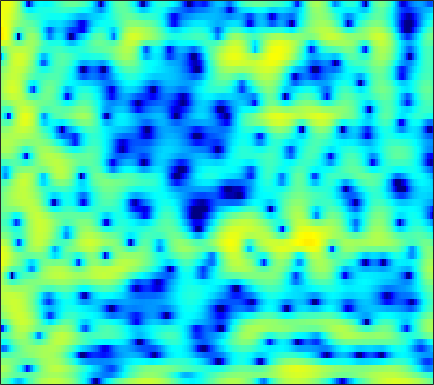

Values plotted in this chart, from the file beside it:
-1.1075, -1.6249, -2.4893, -3.5301, -4.4702, -5.9318, -7.5119, -8.6807, -9.6665, -9.3456, -7.9104, -6.5891, -4.8534, -3.3214, -2.3096, -1.1165, -0.14165, 0.49757, 1.1959, 1.7859, 2.242, 2.5098, 2.7651, 2.924
0.7668, 0.498, 0.1008, -0.3262, -0.657, -1.096, -1.504, -1.777, -2.082, -2.286, -2.373, -2.362, -2.237, -1.983, -1.736, -1.327, -0.8676, -0.5044, -0.02156, 0.436, 0.8423, 1.104, 1.389, 1.591
2.192, 1.943, 1.512, 0.9346, 0.4032, -0.4581, -1.53, -2.515, -4.157, -6.309, -9.364, -12.61, -18.52, -16.01, -11.57, -7.539, -4.755, -3.161, -1.482, -0.1813, 0.8239, 1.424, 2.034, 2.458
0.343, 0.3321, 0.244, 0.07804, -0.1084, -0.4147, -0.7833, -1.104, -1.569, -2.021, -2.419, -2.62, -2.711, -2.537, -2.235, -1.675, -0.9857, -0.4572, 0.2188, 0.8117, 1.289, 1.568, 1.821, 1.931
-3.102, -3.073, -2.947, -2.698, -2.469, -2.123, -1.755, -1.488, -1.148, -0.836, -0.5391, -0.325, -0.04574, 0.2367, 0.449, 0.7356, 1.019, 1.216, 1.458, 1.658, 1.797, 1.851, 1.846, 1.738
-12.22, -13.95, -12.82, -9.676, -7.555, -5.338, -3.635, -2.641, -1.599, -0.8181, -0.2307, 0.1067, 0.4368, 0.6766, 0.8201, 0.9754, 1.121, 1.237, 1.41, 1.599, 1.792, 1.92, 2.054, 2.121
-5.502, -5.931, -5.744, -4.8, -3.87, -2.598, -1.489, -0.7993, -0.09081, 0.3563, 0.5332, 0.4964, 0.2298, -0.2903, -0.8157, -1.617, -2.347, -2.673, -2.591, -1.902, -0.8896, -0.09143, 0.8855, 1.687
-2.473, -2.549, -2.259, -1.626, -1.054, -0.224, 0.5322, 0.9966, 1.436, 1.627, 1.512, 1.205, 0.4341, -0.8163, -2.164, -4.694, -8.507, -12.23, -12.67, -7.883, -4.338, -2.436, -0.5768, 0.7471
-18.08, -16.56, -9.396, -5.175, -3.017, -0.9109, 0.603, 1.427, 2.186, 2.602, 2.699, 2.584, 2.209, 1.604, 1.038, 0.2043, -0.5976, -1.099, -1.541, -1.686, -1.603, -1.42, -1.055, -0.6284
-3.714, -3.319, -2.293, -0.9815, 0.03234, 1.233, 2.22, 2.797, 3.33, 3.608, 3.649, 3.522, 3.16, 2.596, 2.045, 1.162, 0.1118, -0.7865, -2.124, -3.631, -5.229, -6.389, -7.517, -7.587
-0.1469, 0.4435, 1.195, 1.882, 2.345, 2.886, 3.297, 3.511, 3.659, 3.629, 3.407, 3.118, 2.56, 1.801, 1.095, -0.03978, -1.41, -2.603, -4.484, -6.767, -9.639, -12.32, -16.13, -16.31
1.08, 1.647, 2.283, 2.788, 3.092, 3.391, 3.56, 3.594, 3.514, 3.275, 2.877, 2.465, 1.759, 0.8727, 0.08413, -1.129, -2.511, -3.647, -5.241, -6.843, -8.282, -9.158, -9.862, -10.02
2.125, 2.544, 2.992, 3.333, 3.511, 3.647, 3.669, 3.61, 3.42, 3.098, 2.63, 2.179, 1.427, 0.4856, -0.356, -1.688, -3.291, -4.703, -6.908, -9.599, -12.76, -15.17, -16.51, -14.64
2.661, 2.882, 3.091, 3.208, 3.25, 3.24, 3.166, 3.067, 2.875, 2.601, 2.227, 1.874, 1.29, 0.5538, -0.1069, -1.163, -2.448, -3.586, -5.378, -7.502, -9.831, -11.37, -12.11, -10.98
2.506, 2.372, 2.131, 1.86, 1.66, 1.443, 1.302, 1.239, 1.19, 1.146, 1.078, 0.9857, 0.7948, 0.5167, 0.2464, -0.1872, -0.6969, -1.118, -1.699, -2.266, -2.729, -2.975, -3.095, -3.01
1.884, 1.075, -0.1949, -1.566, -2.493, -3.264, -3.304, -2.942, -2.246, -1.565, -1.029, -0.7322, -0.4549, -0.2774, -0.1861, -0.08879, -0.000376, 0.06684, 0.1684, 0.2806, 0.3974, 0.5039, 0.6531, 0.8112
2.084, 0.5908, -2.102, -6.139, -11.1, -30.65, -12.93, -8.602, -5.577, -3.989, -3.181, -2.898, -2.76, -2.68, -2.538, -2.138, -1.502, -0.9256, -0.139, 0.6126, 1.266, 1.678, 2.122, 2.479
4.153, 3.17, 1.653, 0.02447, -1.108, -2.193, -2.693, -2.798, -2.897, -3.22, -4.013, -5.033, -7.148, -10.21, -12.28, -10.86, -7.088, -4.757, -2.411, -0.7594, 0.422, 1.08, 1.702, 2.115
5.301, 4.77, 3.962, 3.106, 2.456, 1.6, 0.7859, 0.1968, -0.6186, -1.552, -2.705, -3.775, -5.477, -7.311, -8.153, -7.633, -5.791, -4.326, -2.735, -1.613, -0.9342, -0.658, -0.5147, -0.5576
5.25, 4.901, 4.286, 3.54, 2.911, 2.013, 1.136, 0.5274, -0.1672, -0.7083, -1.084, -1.292, -1.467, -1.529, -1.483, -1.297, -1.043, -0.8754, -0.8001, -0.9798, -1.551, -2.32, -3.777, -5.706
4.809, 4.488, 3.791, 2.752, 1.769, 0.2065, -1.577, -2.884, -4.029, -3.889, -2.788, -1.785, -0.5605, 0.444, 1.022, 1.571, 1.867, 1.911, 1.694, 1.097, 0.05252, -1.083, -3.238, -6.262
2.899, 2.612, 1.912, 0.7795, -0.3909, -2.566, -5.778, -9.38, -16.01, -11.81, -6.338, -3.674, -1.18, 0.5545, 1.505, 2.401, 2.938, 3.118, 3.097, 2.758, 2.135, 1.51, 0.4912, -0.6112
0.1206, 0.05038, -0.3098, -0.9176, -1.534, -2.473, -3.365, -3.892, -4.125, -3.673, -2.655, -1.691, -0.369, 0.8347, 1.604, 2.422, 2.978, 3.223, 3.333, 3.202, 2.841, 2.43, 1.702, 0.7855
-2.043, -1.952, -2.158, -2.692, -3.252, -4.05, -4.724, -4.93, -4.636, -3.756, -2.522, -1.505, -0.1884, 0.9943, 1.75, 2.558, 3.128, 3.404, 3.558, 3.494, 3.218, 2.874, 2.253, 1.43
-2.8, -2.757, -3.168, -4.171, -5.381, -7.923, -12.16, -16.55, -14.25, -8.417, -4.623, -2.578, -0.527, 0.9897, 1.855, 2.703, 3.253, 3.489, 3.596, 3.486, 3.192, 2.862, 2.318, 1.669
-1.972, -1.866, -2.036, -2.595, -3.272, -4.47, -5.719, -6.242, -5.675, -3.968, -2.03, -0.7253, 0.7206, 1.805, 2.401, 2.933, 3.182, 3.197, 3.024, 2.642, 2.098, 1.609, 0.8934, 0.1857
-0.9655, -0.6213, -0.3134, -0.1607, -0.1263, -0.105, -0.04265, 0.08863, 0.4079, 0.8853, 1.446, 1.865, 2.351, 2.697, 2.834, 2.833, 2.602, 2.271, 1.601, 0.6685, -0.5355, -1.597, -3.177, -4.728
-0.7904, -0.2447, 0.3641, 0.8642, 1.185, 1.549, 1.868, 2.089, 2.358, 2.595, 2.784, 2.876, 2.904, 2.804, 2.626, 2.229, 1.631, 1.031, -0.01497, -1.389, -3.21, -4.979, -8.188, -13.35
-1.178, -0.5423, 0.1996, 0.8411, 1.275, 1.777, 2.207, 2.474, 2.752, 2.929, 2.993, 2.955, 2.783, 2.456, 2.108, 1.503, 0.7372, 0.06437, -0.9618, -2.135, -3.449, -4.527, -6.029, -7.443
-1.662, -1.123, -0.4319, 0.2442, 0.7392, 1.378, 1.961, 2.332, 2.724, 2.967, 3.034, 2.961, 2.69, 2.206, 1.703, 0.859, -0.1518, -0.9758, -2.053, -2.988, -3.648, -3.954, -4.123, -4.101
-2.88, -2.768, -2.388, -1.641, -0.8979, 0.2127, 1.267, 1.959, 2.685, 3.16, 3.369, 3.345, 3.052, 2.447, 1.762, 0.4946, -1.247, -2.915, -5.576, -8.003, -8.167, -6.765, -4.619, -2.871
-7.383, -9.601, -11.9, -9.278, -6.227, -3.001, -0.713, 0.5407, 1.726, 2.475, 2.873, 2.963, 2.82, 2.371, 1.812, 0.7035, -0.9282, -2.61, -5.637, -8.982, -8.749, -6.241, -3.121, -0.876
-7.556, -8.909, -9.941, -8.483, -6.547, -4.157, -2.392, -1.449, -0.6065, -0.1176, 0.1298, 0.2224, 0.2834, 0.289, 0.2474, 0.102, -0.1513, -0.3914, -0.6918, -0.7895, -0.5375, -0.1177, 0.6244, 1.399
-3.462, -3.327, -3.116, -2.811, -2.528, -2.207, -2.072, -2.167, -2.582, -3.309, -4.161, -4.615, -4.565, -3.729, -2.849, -1.683, -0.7011, -0.09412, 0.5566, 1.076, 1.523, 1.83, 2.189, 2.48
-0.2093, 0.02649, 0.1989, 0.2142, 0.1146, -0.2249, -0.8711, -1.638, -3.206, -5.737, -10.15, -16.98, -20.37, -9.62, -6.045, -3.038, -1.074, -0.02722, 0.992, 1.693, 2.156, 2.376, 2.538, 2.567
1.671, 1.806, 1.878, 1.815, 1.657, 1.292, 0.7074, 0.1106, -0.9169, -2.156, -3.414, -4.098, -4.216, -3.399, -2.48, -1.245, -0.2037, 0.4082, 0.9923, 1.344, 1.482, 1.46, 1.284, 0.9577
1.99, 2.09, 2.174, 2.184, 2.137, 1.995, 1.761, 1.529, 1.171, 0.7881, 0.4418, 0.2503, 0.1153, 0.1234, 0.1971, 0.3236, 0.415, 0.4345, 0.358, 0.1392, -0.2271, -0.599, -1.244, -2.059
1.428, 1.575, 1.755, 1.914, 2.027, 2.147, 2.239, 2.279, 2.29, 2.243, 2.143, 2.033, 1.839, 1.586, 1.352, 0.9732, 0.5128, 0.1056, -0.5083, -1.214, -2.021, -2.711, -3.788, -5.105
0.1404, 0.3393, 0.5985, 0.9149, 1.208, 1.677, 2.188, 2.559, 2.972, 3.257, 3.376, 3.339, 3.117, 2.682, 2.214, 1.406, 0.4093, -0.4423, -1.64, -2.793, -3.823, -4.523, -5.449, -6.581
-2.014, -2.124, -2.426, -2.425, -1.925, -0.5955, 0.9864, 2.099, 3.304, 4.15, 4.616, 4.719, 4.534, 3.967, 3.28, 1.974, 0.1676, -1.569, -4.392, -7.38, -8.827, -8.33, -7.024, -6.162
-4.006, -5.216, -8.868, -20.35, -16.8, -6.165, -1.471, 0.7798, 2.83, 4.118, 4.825, 5.038, 4.929, 4.395, 3.707, 2.353, 0.4134, -1.513, -4.969, -9.501, -11.63, -9.417, -6.346, -4.392
-2.756, -3.038, -3.53, -3.669, -3.193, -1.793, -0.1225, 1.02, 2.236, 3.046, 3.482, 3.58, 3.439, 3.014, 2.526, 1.685, 0.6527, -0.1895, -1.321, -2.261, -2.763, -2.844, -2.659, -2.339
-0.7475, -0.4375, -0.03076, 0.4063, 0.7689, 1.288, 1.799, 2.119, 2.41, 2.503, 2.388, 2.167, 1.74, 1.21, 0.7954, 0.2812, -0.159, -0.441, -0.7416, -0.9683, -1.136, -1.239, -1.392, -1.613
0.5641, 1.242, 1.986, 2.564, 2.893, 3.179, 3.286, 3.229, 2.943, 2.402, 1.574, 0.7784, -0.4698, -1.741, -2.513, -3.031, -2.877, -2.491, -1.865, -1.318, -0.9691, -0.8414, -0.877, -1.184
1.159, 2.066, 2.991, 3.635, 3.951, 4.149, 4.076, 3.833, 3.221, 2.215, 0.7223, -0.8043, -3.635, -7.972, -13.13, -16.61, -9.709, -6.557, -3.954, -2.361, -1.388, -0.9725, -0.7511, -0.8719
1.092, 1.885, 2.735, 3.347, 3.649, 3.84, 3.77, 3.534, 2.955, 2.041, 0.7581, -0.4683, -2.446, -4.68, -6.135, -6.918, -6.118, -5.109, -3.806, -2.786, -2.053, -1.684, -1.415, -1.373
0.6155, 1.243, 1.988, 2.594, 2.935, 3.22, 3.296, 3.202, 2.873, 2.326, 1.564, 0.8738, -0.1376, -1.148, -1.83, -2.546, -2.994, -3.169, -3.233, -3.148, -2.988, -2.825, -2.603, -2.436
-0.3955, 0.2639, 1.136, 1.94, 2.456, 2.982, 3.303, 3.401, 3.337, 3.05, 2.562, 2.076, 1.285, 0.3537, -0.4259, -1.536, -2.711, -3.57, -4.602, -5.285, -5.428, -5.183, -4.557, -3.854
-3.218, -2.083, -0.4351, 1.046, 1.973, 2.919, 3.56, 3.855, 4.01, 3.903, 3.559, 3.145, 2.382, 1.342, 0.3575, -1.288, -3.454, -5.533, -9.249, -14.02, -14.26, -11.11, -7.667, -5.381
-11.56, -6.383, -2.372, 0.1258, 1.422, 2.631, 3.391, 3.741, 3.976, 3.982, 3.775, 3.477, 2.858, 1.972, 1.108, -0.3769, -2.287, -4.051, -6.795, -9.299, -9.709, -8.515, -6.524, -4.854
-2.318, -1.298, 0.117, 1.248, 1.827, 2.315, 2.535, 2.588, 2.607, 2.628, 2.619, 2.56, 2.347, 1.934, 1.464, 0.6325, -0.3962, -1.26, -2.391, -3.367, -3.939, -4.118, -4.108, -3.886
4.198, 4.027, 3.754, 3.293, 2.761, 1.746, 0.4946, -0.4126, -1.115, -0.8873, -0.04948, 0.6117, 1.28, 1.565, 1.522, 1.161, 0.4833, -0.1937, -1.255, -2.413, -3.545, -4.283, -4.95, -5.24
7.313, 6.792, 5.874, 4.578, 3.27, 0.8249, -2.947, -7.686, -33.41, -9.373, -3.798, -1.606, 0.08409, 0.8889, 1.079, 0.8595, 0.1574, -0.6711, -2.222, -4.331, -7.221, -9.825, -12.77, -12.32
7.161, 6.668, 5.789, 4.641, 3.584, 1.921, 0.06191, -1.237, -2.363, -2.446, -1.79, -1.226, -0.6639, -0.4161, -0.4597, -0.8437, -1.611, -2.458, -4.02, -6.168, -9.109, -11.88, -15.13, -14.43
6.09, 5.792, 5.235, 4.513, 3.872, 2.928, 1.938, 1.237, 0.4249, -0.2087, -0.6745, -0.9553, -1.28, -1.611, -1.91, -2.389, -3.001, -3.566, -4.459, -5.477, -6.534, -7.268, -7.971, -8.243
5.422, 5.34, 5.073, 4.617, 4.164, 3.436, 2.585, 1.876, 0.8819, -0.1198, -1.111, -1.793, -2.573, -3.183, -3.522, -3.857, -4.124, -4.325, -4.608, -4.935, -5.234, -5.428, -5.649, -5.775
5.213, 5.324, 5.262, 4.967, 4.597, 3.896, 2.958, 2.08, 0.6694, -1.029, -2.953, -4.443, -6.172, -7.049, -7.034, -6.534, -5.951, -5.602, -5.305, -5.159, -5.093, -5.043, -4.942, -4.788
5.002, 5.251, 5.37, 5.257, 5.003, 4.403, 3.475, 2.529, 0.8369, -1.497, -4.791, -8.364, -16.99, -22.97, -14.04, -9.63, -7.619, -6.872, -6.483, -6.461, -6.591, -6.618, -6.371, -5.827
